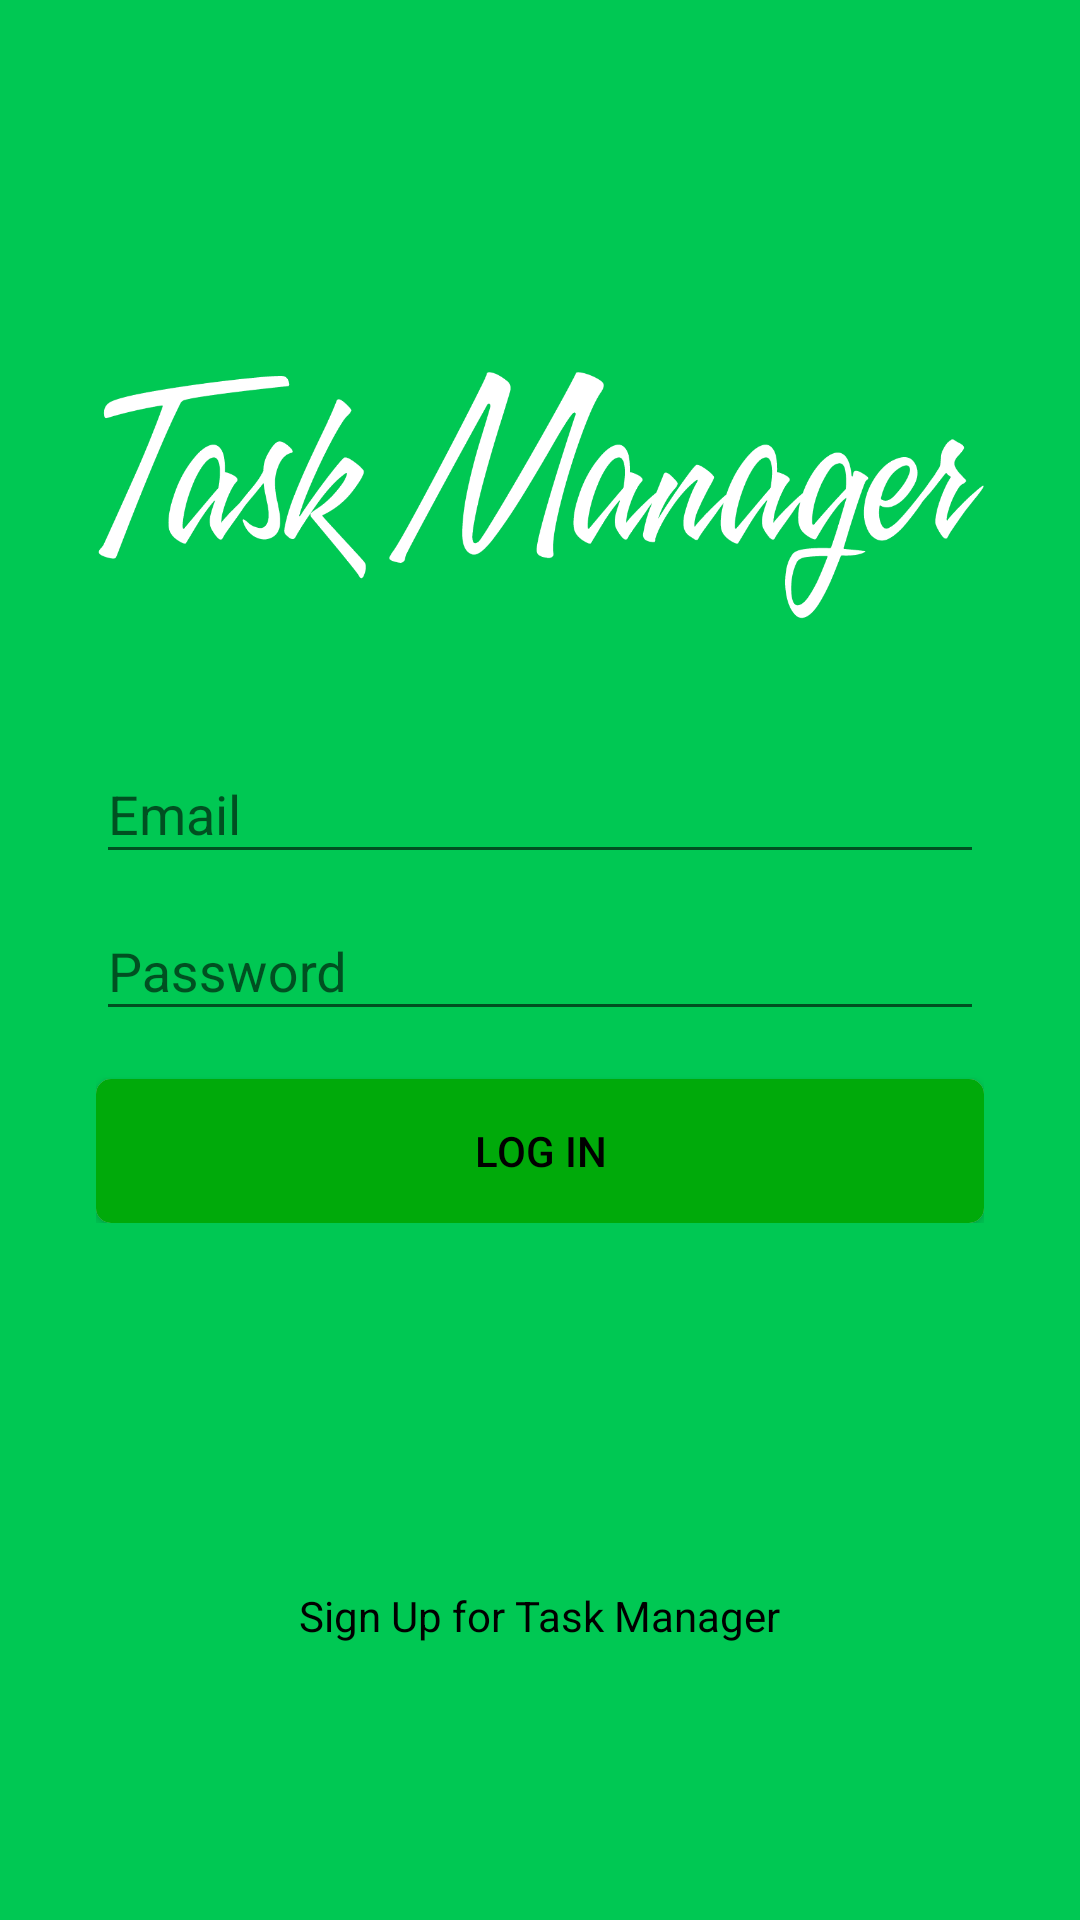

The Android layout XML behind this screen, and the referenced resources:
<!-- AndroidManifest.xml: application theme AppTheme -->
<!-- res/layout/activity_main.xml -->
<?xml version="1.0" encoding="utf-8"?>
<LinearLayout xmlns:android="http://schemas.android.com/apk/res/android"
    xmlns:app="http://schemas.android.com/apk/res-auto"
    xmlns:tools="http://schemas.android.com/tools"
    android:layout_width="match_parent"
    android:layout_height="match_parent"
    android:gravity="center_horizontal"
    android:orientation="vertical"
    android:paddingHorizontal="@dimen/double_horizontal_margin"
    android:paddingVertical="@dimen/double_vertical_margin"
    android:background="@color/verde"
    >

    <LinearLayout
        android:layout_width="match_parent"
        android:layout_height="0dp"
        android:layout_weight="3"
        android:orientation="vertical"
        android:gravity="center"
        >

        <ImageView
            android:id="@+id/imageView"
            android:layout_width="match_parent"
            android:layout_height="87dp"
            android:layout_marginVertical="@dimen/double_vertical_margin"
            android:background="@drawable/logoo" />



        <android.support.design.widget.TextInputLayout
            android:layout_width="match_parent"
            android:layout_height="wrap_content" >

            <EditText
                android:id="@+id/loginEmail"
                android:layout_width="match_parent"
                android:layout_height="wrap_content"
                android:hint="@string/email"
                android:inputType="textEmailAddress"
                android:maxLines="1"
                android:textColor="@android:color/black"
                android:textColorHint="@android:color/black"
                android:textColorLink="@color/colorAccent" />
        </android.support.design.widget.TextInputLayout>

        <android.support.design.widget.TextInputLayout
            android:layout_width="match_parent"
            android:layout_height="wrap_content" >

            <EditText
                android:id="@+id/loginSenha"
                android:layout_width="match_parent"
                android:layout_height="wrap_content"
                android:hint="@string/senha"
                android:inputType="textPassword"
                android:maxLines="1"
                android:textColor="@android:color/black"
                android:textColorHint="@android:color/black"
                android:textColorLink="@color/colorAccent" />

        </android.support.design.widget.TextInputLayout>

        <android.support.design.widget.TextInputLayout
            android:layout_width="match_parent"
            android:layout_height="wrap_content">

            <Button
                android:onClick="loginClick"
                android:id="@+id/login"
                android:layout_width="match_parent"
                android:layout_height="wrap_content"
                android:layout_marginTop="@dimen/activity_vertical_margin"
                android:background="@drawable/layout_shadow_green2"
                android:text="LOG IN"
                android:textColor="@android:color/black" />
        </android.support.design.widget.TextInputLayout>
    </LinearLayout>

    <LinearLayout
        android:layout_width="match_parent"
        android:layout_height="0dp"
        android:layout_weight="1"
        android:orientation="vertical"
        android:gravity="bottom"
        >

        <TextView
            android:onClick="registerClick"
            android:layout_width="wrap_content"
            android:layout_height="wrap_content"
            android:layout_gravity="center_horizontal"
            android:layout_marginBottom="60dp"
            android:clickable="true"
            android:text="Sign Up for Task Manager"
            android:textColor="@android:color/black"/>

    </LinearLayout>

</LinearLayout>
<!-- resources referenced by this layout -->
<resources>
  <color name="colorAccent">#FF4081</color>
  <color name="verde">#00C853</color>
  <dimen name="activity_vertical_margin">16dp</dimen>
  <dimen name="double_horizontal_margin">32dp</dimen>
  <dimen name="double_vertical_margin">32dp</dimen>
  <!-- drawable layout_shadow_green2 (drawable) -->
  <?xml version="1.0" encoding="utf-8"?>
  <layer-list xmlns:android="http://schemas.android.com/apk/res/android">
      <item>
          <shape android:shape="rectangle">
              <solid android:color="#CABBBBBB"/>
              <corners android:radius="5dp" />
          </shape>
      </item>
  
      <item
          android:left="0dp"
          android:right="0dp"
          android:top="0dp"
          android:bottom="0dp">
          <shape android:shape="rectangle">
              <solid android:color="@color/verdeescuro"/>
              <corners android:radius="5dp" />
          </shape>
      </item>
  </layer-list>
  <!-- drawable logoo: png bitmap (drawable, 28235 bytes) -->
  <string name="email">Email</string>
  <string name="senha">Password</string>
  <style name="AppTheme" parent="Theme.AppCompat.Light.NoActionBar">
          
          <item name="colorPrimary">@color/verde</item>
          <item name="colorPrimaryDark">@color/verdeescuro</item>
          <item name="colorAccent">@color/colorAccent</item>
      </style>
  <color name="verdeescuro">#00aa0a</color>
</resources>
